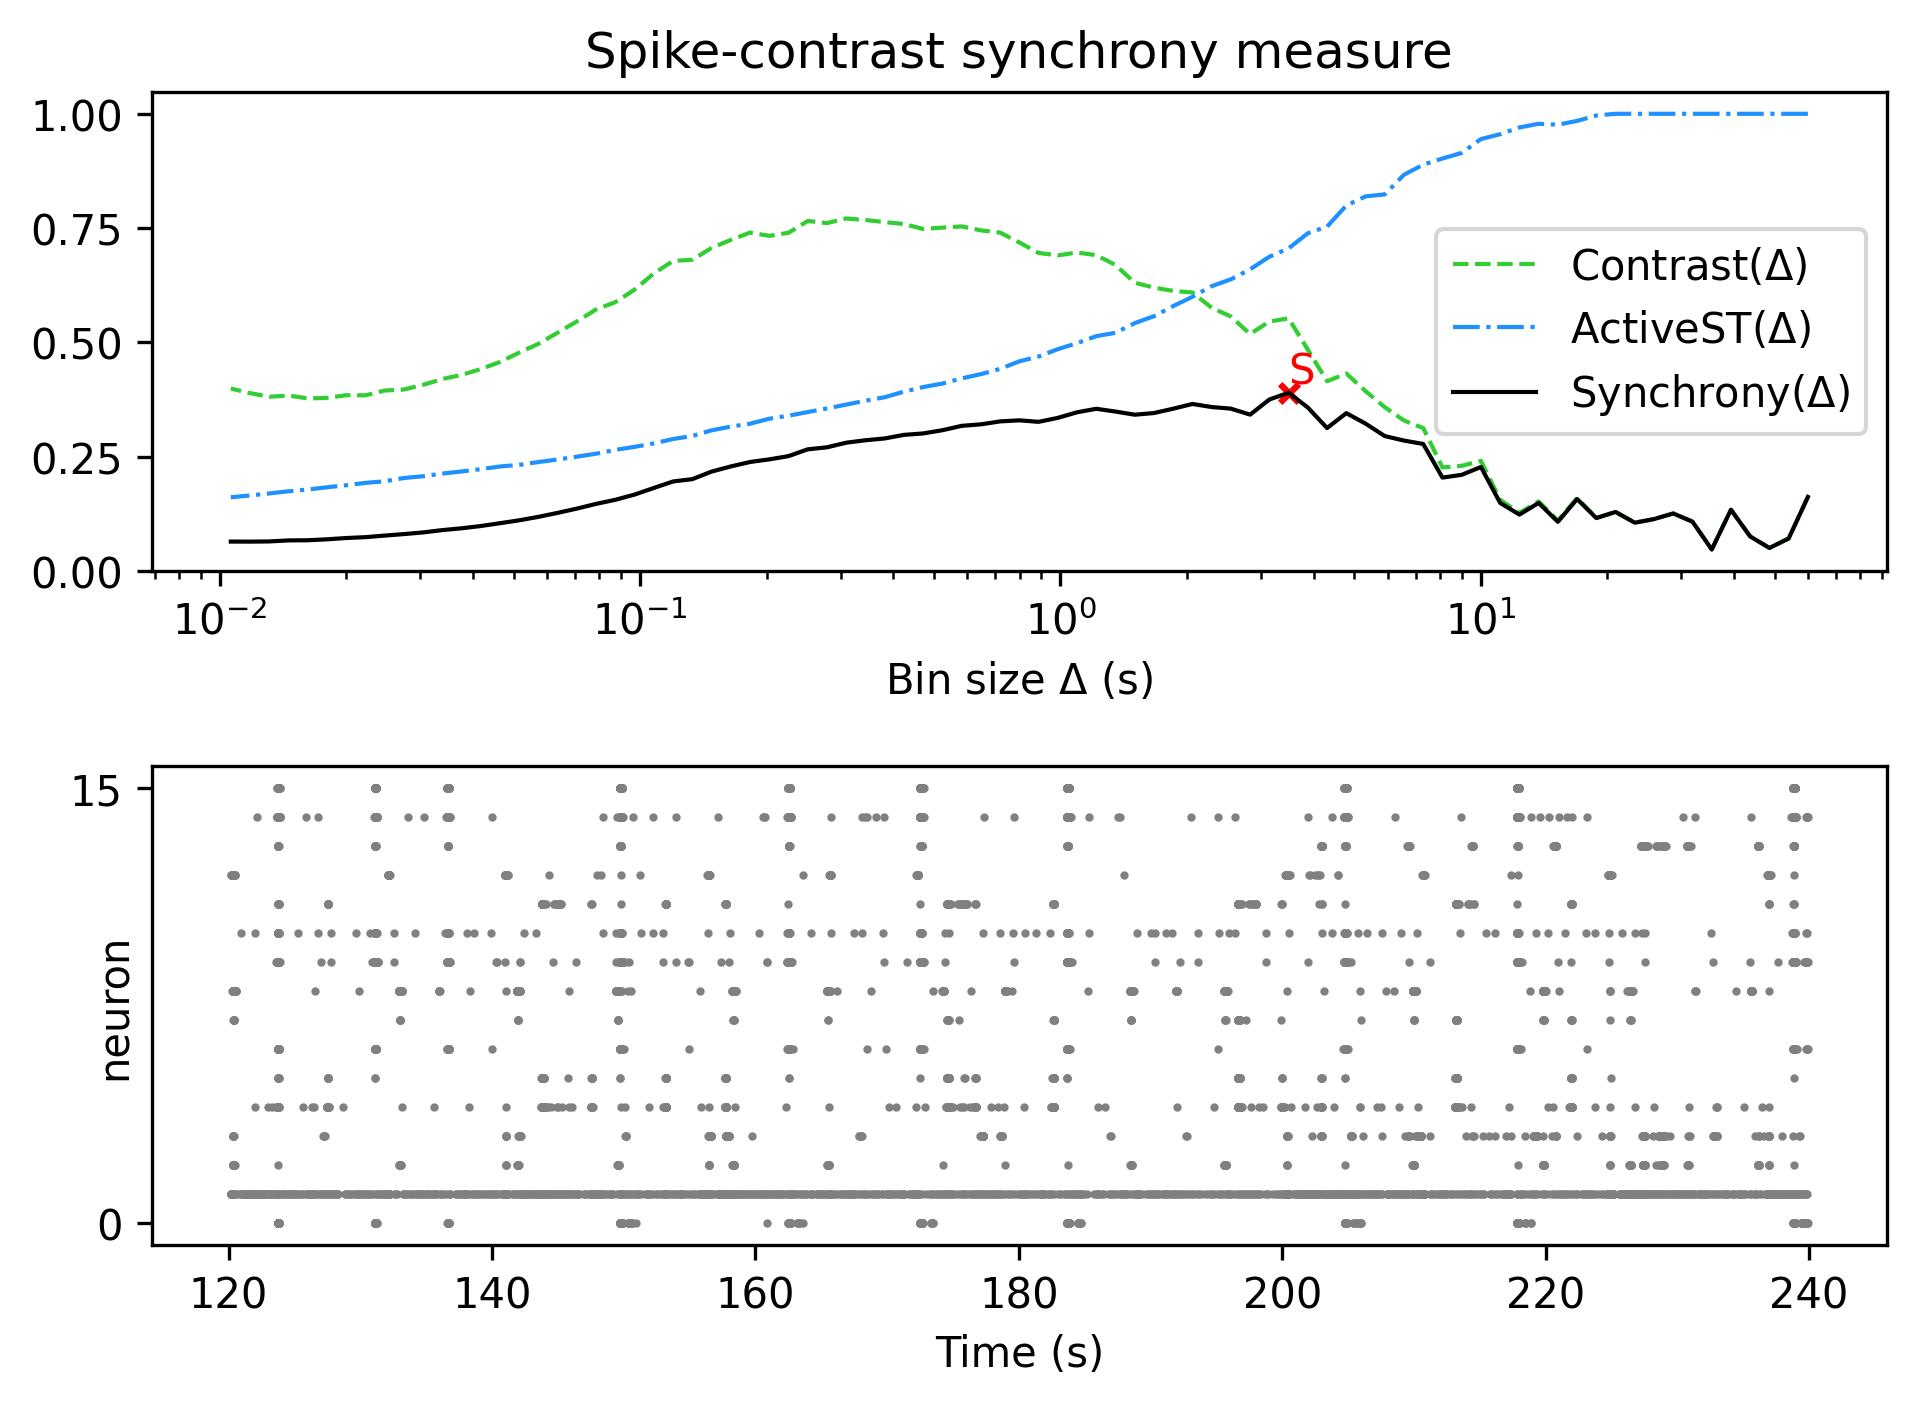

The file beside this chart, header and first rows:
, Spike-contrast (60.0 s), Spike-contrast (54.0 s), Spike-contrast (48.6 s), Spike-contrast (43.74 s), Spike-contrast (39.366 s), Spike-contrast (35.429 s), Spike-contrast (31.886 s), Spike-contrast (28.698 s), Spike-contrast (25.828 s), Spike-contrast (23.245 s), Spike-contrast (20.921 s), Spike-contrast (18.829 s), Spike-contrast (16.946 s), Spike-contrast (15.251 s), Spike-contrast (13.726 s), Spike-contrast (12.353 s), Spike-contrast (11.118 s), Spike-contrast (10.006 s), Spike-contrast (9.006 s), Spike-contrast (8.105 s), Spike-contrast (7.295 s), Spike-contrast (6.565 s), Spike-contrast (5.909 s)
0, 0.162, 0.07116, 0.05039, 0.07562, 0.1339, 0.04708, 0.1079, 0.1259, 0.1136, 0.1057, 0.1292, 0.1158, 0.1573, 0.1076, 0.1489, 0.1234, 0.1489, 0.2276, 0.2103, 0.2043, 0.2778, 0.2853, 0.2951
